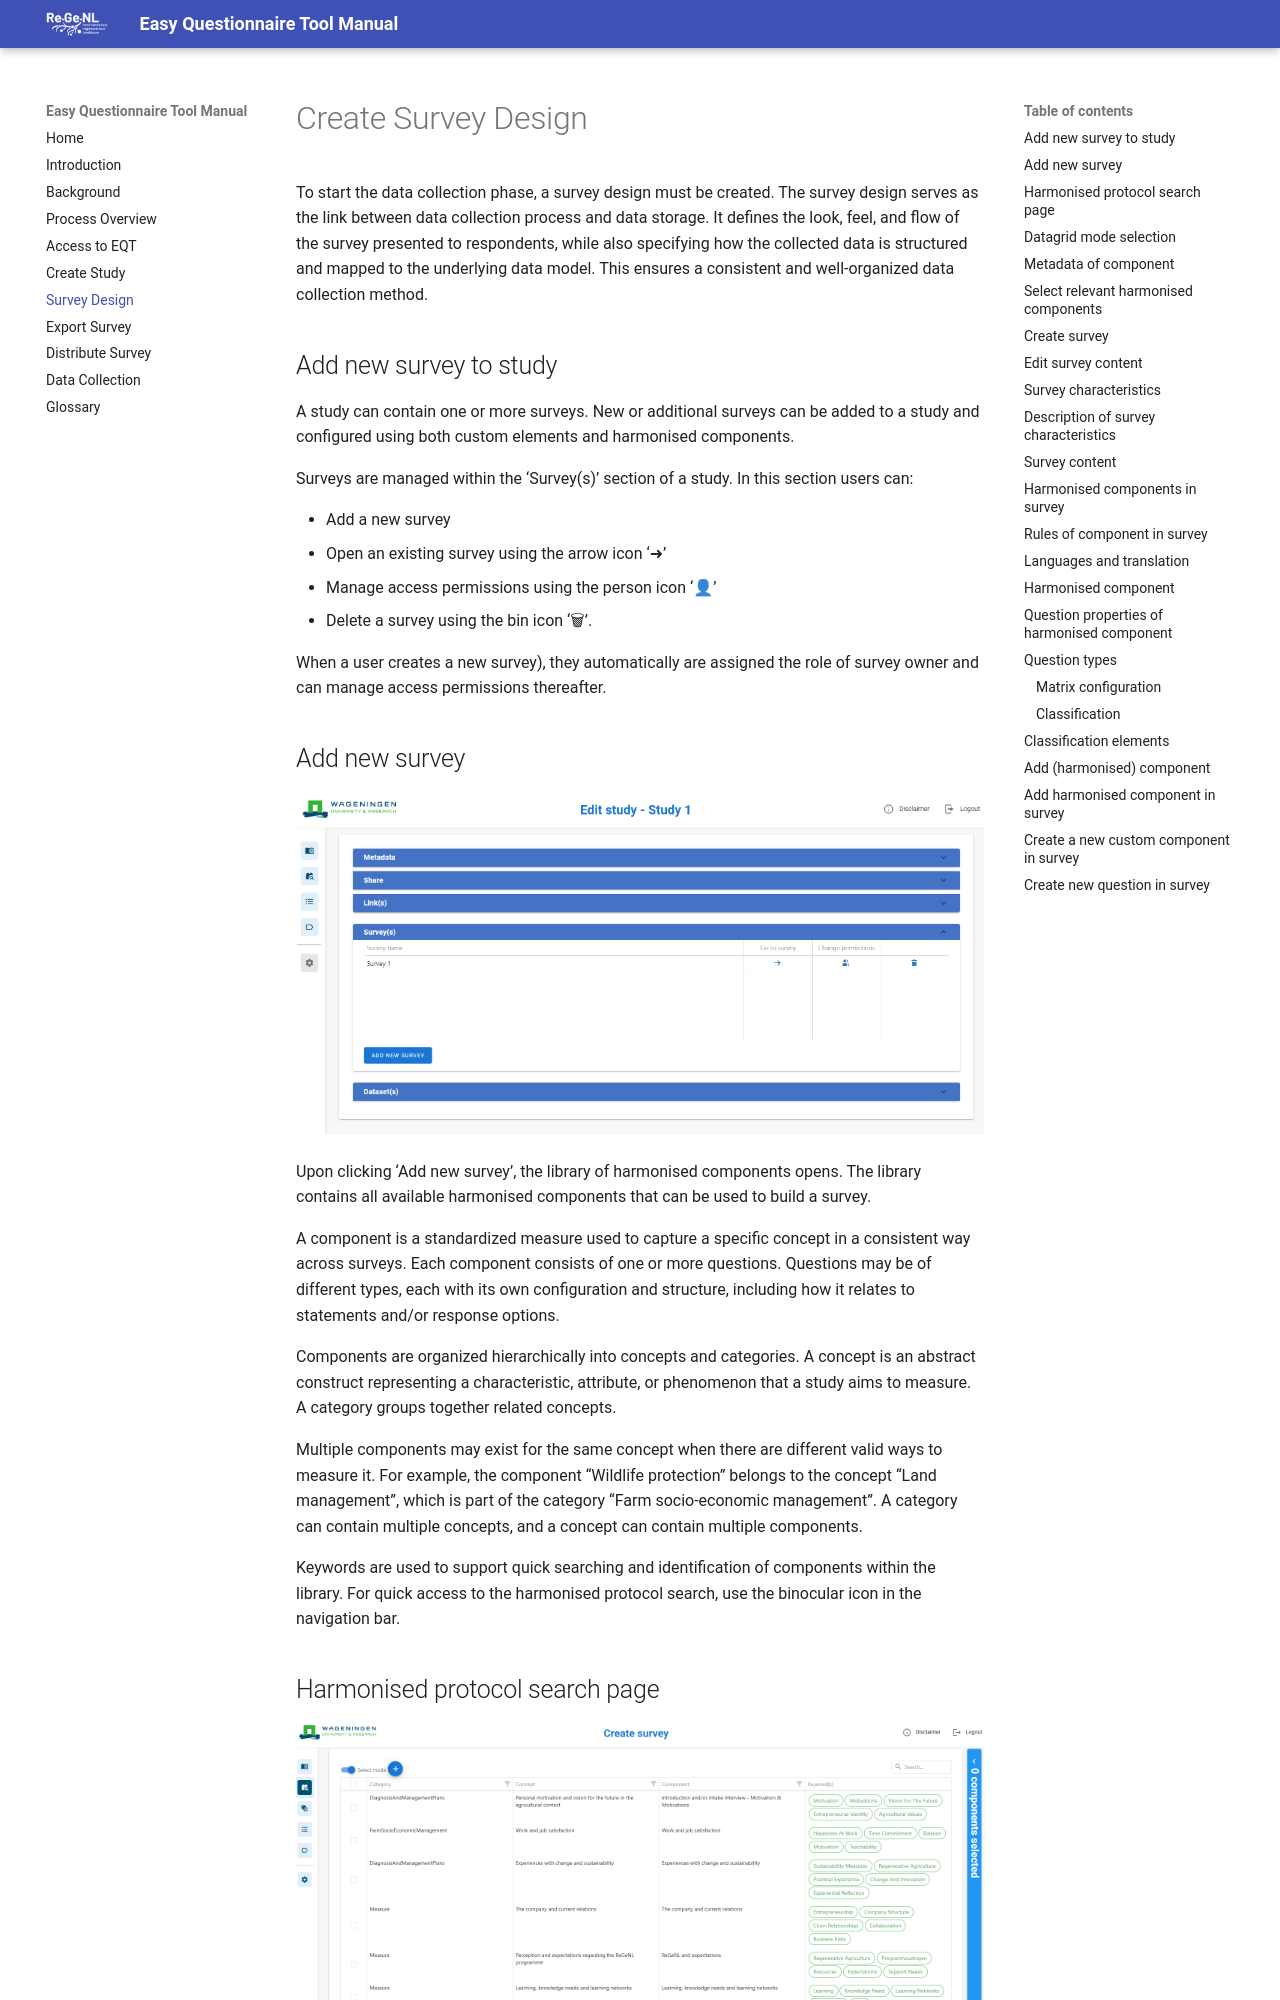

repository: TeamWalabi/EQTManual · page: survey-design.html · generator: mkdocs

# Create Survey Design

To start the data collection phase, a survey design must be created. The survey design serves as the link between data collection process and data storage. It defines the look, feel, and flow of the survey presented to respondents, while also specifying how the collected data is structured and mapped to the underlying data model. This ensures a consistent and well-organized data collection method.

## Add new survey to study

A study can contain one or more surveys. New or additional surveys can be added to a study and configured using both custom elements and harmonised components.

Surveys are managed within the ‘Survey(s)’ section of a study. In this section users can:

- [Add a new survey](https://rmrobbemond-dotcom.github.io/EQTManual/survey-design.html#add-new-survey)
- Open an existing survey using the arrow icon ‘➜’
- Manage access permissions using the person icon ‘👤’
- Delete a survey using the bin icon ‘🗑’.

When a user creates a new survey), they automatically are assigned the role of survey owner and can manage access permissions thereafter.
